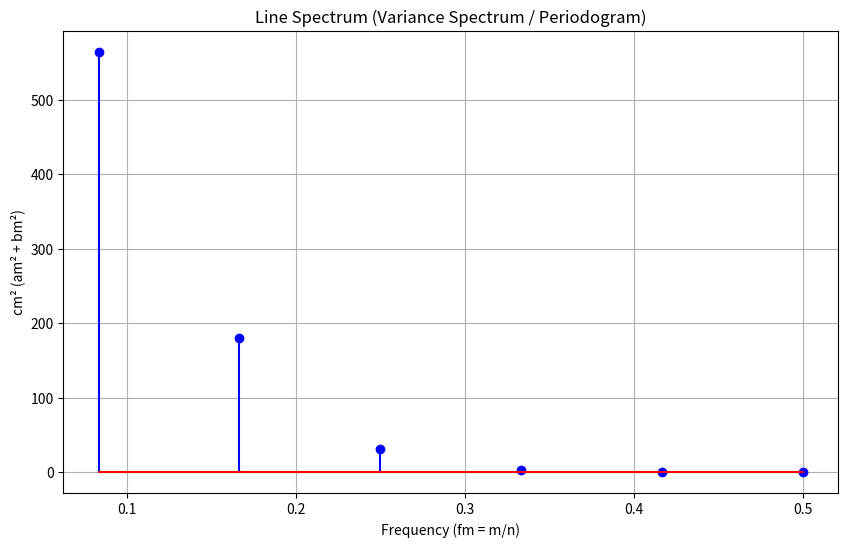

Here is the Python script that generated this plot:
# --- Spectral Analysis of Time Series Data ---
# Author: Prasanna Dahal

import numpy as np
import matplotlib.pyplot as plt

def perform_spectral_analysis(data):
    """
    Performs spectral analysis on the given time series data using Fourier series.

    Parameters:
        data (list or np.ndarray): Time series data (e.g., monthly runoff values)

    Displays:
        - Spectral analysis table (in console)
        - Line spectrum plot
    """
    data = np.array(data)
    n = len(data)
    x_bar = np.mean(data)

    # Determine the number of harmonics
    q = n // 2 if n % 2 == 0 else (n - 1) // 2

    fm = np.arange(1, q + 1) / n
    am, bm = np.zeros(q), np.zeros(q)
    t = np.arange(1, n + 1)

    for m in range(1, q + 1):
        cos_ = np.cos(2 * np.pi * m * t / n)
        sin_ = np.sin(2 * np.pi * m * t / n)
        if m < q or n % 2 != 0:
            am[m - 1] = (2 / n) * np.dot(data, cos_)
            bm[m - 1] = (2 / n) * np.dot(data, sin_)
        else:
            # Nyquist frequency case (when n is even)
            am[m - 1] = (1 / n) * np.dot(data, cos_)
            bm[m - 1] = 0

    cm_sq = am**2 + bm**2
    phi = np.degrees(np.arctan2(-bm, am))
    contrib = cm_sq / 2
    total_var = np.sum(contrib)
    percent = 100 * contrib / total_var if total_var > 0 else np.zeros(q)

    # Print results table
    print("n =", n)
    print("Harmonic | m | fm=m/n | am | bm | cm²=am²+bm² | Øm (deg) | Var. contrib | % Var.")
    print("-" * 90)
    for i in range(q):
        print(f"{i+1:8d} | {fm[i]:.5f} | {am[i]:.6f} | {bm[i]:.6f} | {cm_sq[i]:.6f} | {phi[i]:.2f} | {contrib[i]:.6f} | {percent[i]:.2f}")

    print(f"\nTotal Variance = {total_var:.6f}\n")

    # Plot the line spectrum
    plt.figure(figsize=(10, 6))
    plt.stem(fm, cm_sq, linefmt='b-', markerfmt='bo', basefmt='r-')
    plt.xlabel('Frequency (fm = m/n)')
    plt.ylabel('cm² (am² + bm²)')
    plt.title('Line Spectrum (Variance Spectrum / Periodogram)')
    plt.grid(True)
    plt.show()


if __name__ == "__main__":
    # Example data (Monthly runoff values) (Replace with any data you seem fit)
    runoff_data = [
        14.6859, 48.1636, 60.05, 41.9818, 17.5454, 7.1332,
        4.3505, 3.3805, 2.885, 2.7795, 2.7982, 3.9386
    ]
    perform_spectral_analysis(runoff_data)
